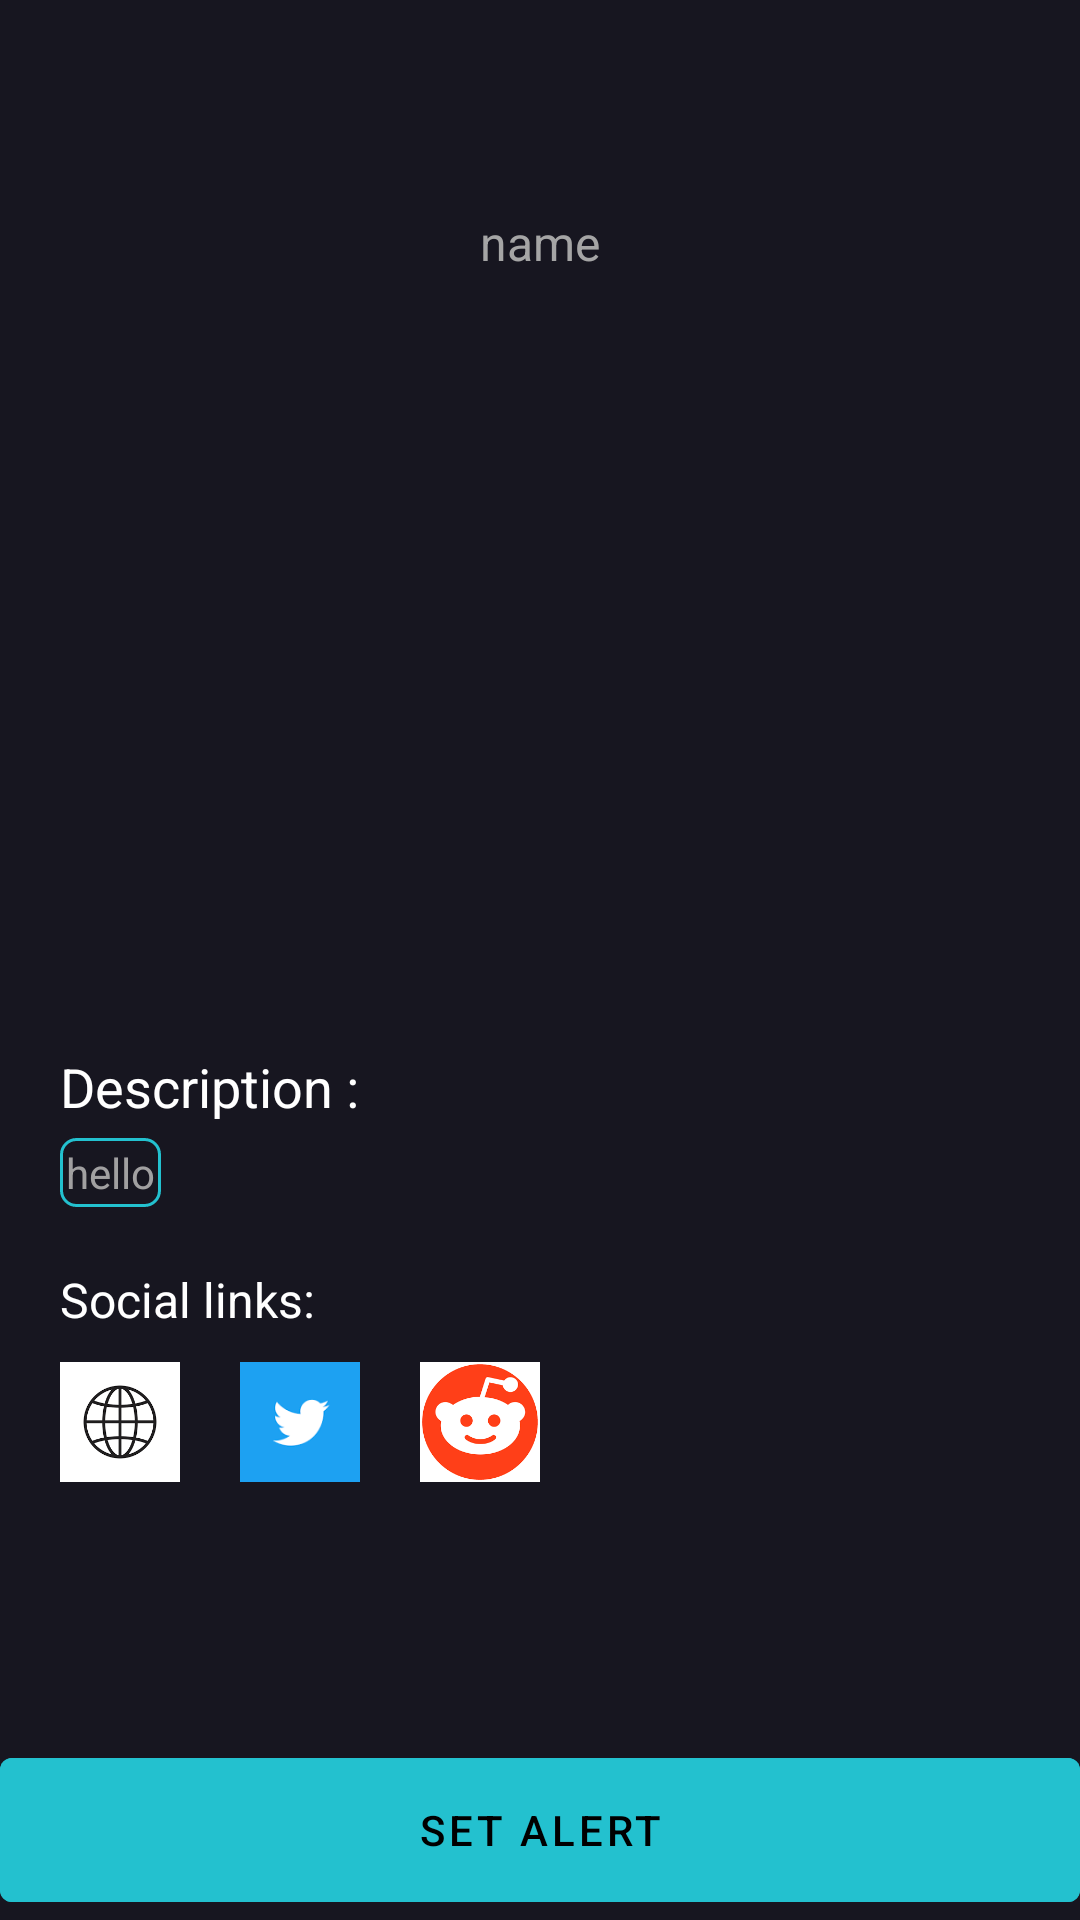

Reconstruct the res/layout file that produces this screen, plus the resources it refers to.
<!-- AndroidManifest.xml: application theme Theme.Cryptotracker -->
<!-- res/layout/detail_layout.xml -->
<?xml version="1.0" encoding="utf-8"?>
<RelativeLayout xmlns:android="http://schemas.android.com/apk/res/android"
    xmlns:tools="http://schemas.android.com/tools"
    xmlns:app="http://schemas.android.com/apk/res-auto"
    android:layout_width="match_parent"
    android:layout_margin="6dp"
    android:id="@+id/carditem"
    android:background="@color/primary"
    android:layout_height="match_parent">

    <ImageView
        android:id="@+id/logo"
        android:layout_width="50dp"
        android:layout_height="50dp"
        android:layout_marginTop="10dp"
        android:layout_centerHorizontal="true"/>

    <TextView
        android:id="@+id/nameofcoin"
        android:layout_width="wrap_content"
        android:layout_height="30dp"
        android:layout_below="@+id/logo"
        android:layout_centerHorizontal="true"
        android:layout_marginTop="10dp"
        android:layout_marginLeft="20dp"
        android:textColor="#a5a5a5"
        android:text="name"
        android:textAlignment="center"
        android:textSize="16dp" />


    <TextView
        android:layout_width="match_parent"
        android:layout_height="wrap_content"
        android:layout_marginLeft="20dp"
        android:layout_marginRight="20dp"
        android:layout_marginTop="250dp"
        android:id="@+id/desc"
        android:text="Description :"
        android:textSize="18dp"
        android:textColor="@color/white"
        android:layout_below="@+id/nameofcoin"/>

    <TextView
        android:layout_width="wrap_content"
        android:layout_height="wrap_content"
        android:layout_below="@+id/desc"
        android:layout_marginLeft="20dp"
        android:layout_marginRight="20dp"
        android:layout_marginTop="5dp"
        android:id="@+id/coindesc"
        android:padding="2dp"
        android:background="@drawable/border"
        android:textColor="#a1a0a1"
        android:text="hello"
        android:justificationMode="inter_word"
        android:textSize="14dp"
        />

    <TextView
        android:layout_width="match_parent"
        android:layout_height="wrap_content"
        android:text="Social links:"
        android:textColor="@color/white"
        android:textSize="16dp"
        android:layout_marginLeft="20dp"
        android:layout_below="@+id/coindesc"
        android:layout_marginTop="20dp"
        android:id="@+id/social"/>

    <ImageView
        android:layout_width="40dp"
        android:layout_height="40dp"
        android:layout_below="@+id/social"
        android:layout_marginTop="10dp"
        android:id="@+id/link"
        android:layout_marginLeft="20dp"
        android:background="@drawable/website"/>

    <ImageView
        android:layout_width="40dp"
        android:layout_height="40dp"
        android:id="@+id/twitter"
        android:background="@drawable/twitter"
        android:layout_toRightOf="@+id/link"
        android:layout_below="@+id/social"
        android:layout_marginTop="10dp"
        android:layout_marginLeft="20dp"/>

    <ImageView
        android:layout_width="40dp"
        android:layout_height="40dp"
        android:id="@+id/reddit"
        android:background="@drawable/reddit"
        android:layout_toRightOf="@+id/twitter"
        android:layout_below="@+id/social"
        android:layout_marginTop="10dp"
        android:layout_marginLeft="20dp"/>


    <Button
        android:id="@+id/setAlert"
        android:layout_width="match_parent"
        android:layout_height="60dp"
        android:layout_alignParentBottom="true"
        android:padding="10dp"
        android:backgroundTint="#23C1CF"
        android:text="Set Alert"
        android:textColor="@color/black"
        />
</RelativeLayout>
<!-- resources referenced by this layout -->
<resources>
  <color name="black">#FF000000</color>
  <color name="primary">#171620</color>
  <color name="white">#FFFFFFFF</color>
  <!-- drawable border (drawable) -->
  <?xml version="1.0" encoding="utf-8"?>
  <shape xmlns:android="http://schemas.android.com/apk/res/android" android:shape="rectangle">
      <stroke android:color="#23C1CF" android:width="1dp"/>
      <solid android:color="@color/primary"/>
      <corners android:radius="5dp"/>
  </shape>
  <!-- drawable reddit: png bitmap (drawable-v24, 7201 bytes) -->
  <!-- drawable twitter: png bitmap (drawable-v24, 1517 bytes) -->
  <!-- drawable website: png bitmap (drawable-v24, 6642 bytes) -->
  <style name="Theme.Cryptotracker" parent="Theme.MaterialComponents.DayNight.NoActionBar">
          
          <item name="colorPrimary">@color/purple_500</item>
          <item name="colorPrimaryVariant">@color/purple_700</item>
          <item name="colorOnPrimary">@color/white</item>
          
          <item name="colorSecondary">@color/teal_200</item>
          <item name="colorSecondaryVariant">@color/teal_700</item>
          <item name="colorOnSecondary">@color/black</item>
          
          <item name="android:statusBarColor" tools:targetApi="l">?attr/colorPrimaryVariant</item>
          
          <item name="android:textColor">@color/black</item>
      </style>
  <color name="purple_500">#0F8D58</color>
  <color name="purple_700">#0F8D58</color>
  <color name="teal_200">#FF03DAC5</color>
  <color name="teal_700">#FF018786</color>
</resources>
